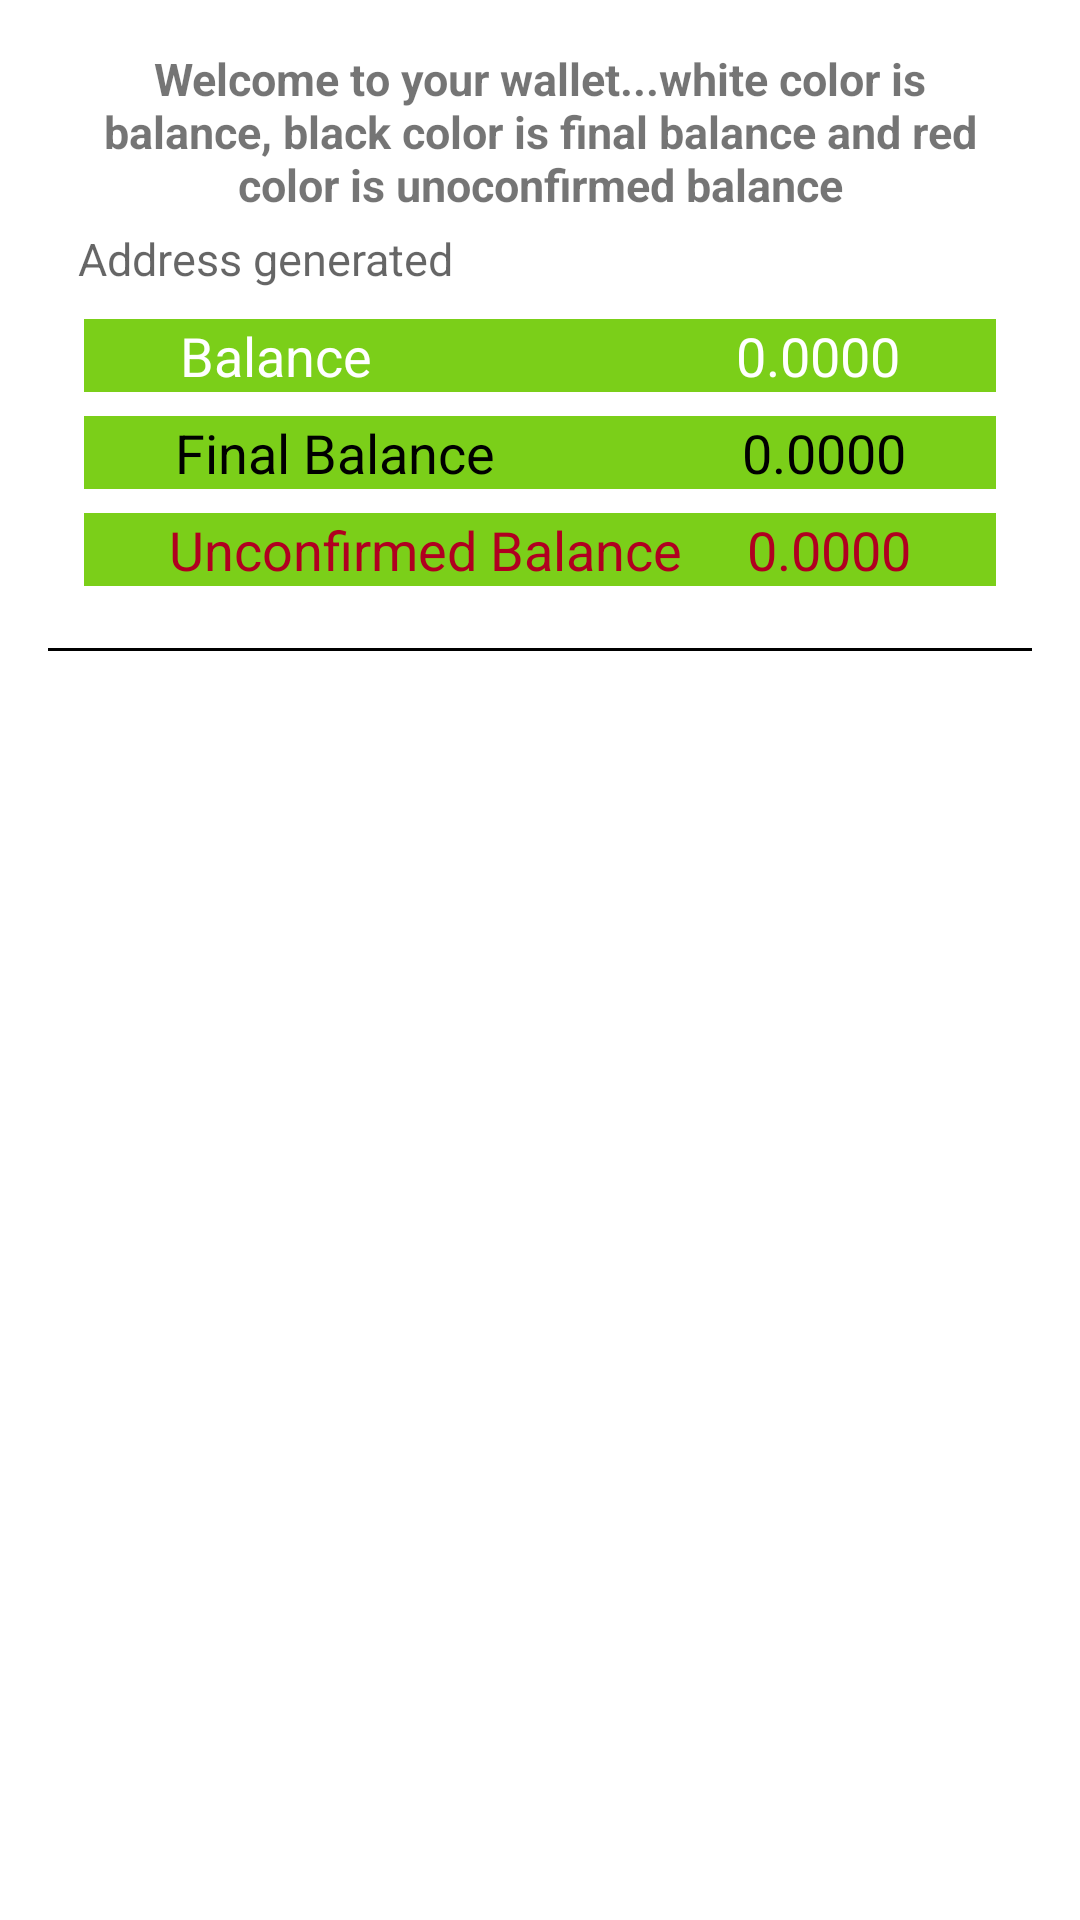

Here is an Android app screen rendered from its layout file. Give the layout XML and the strings, colors and styles it references.
<!-- AndroidManifest.xml: application theme Theme.BitcoinWallet -->
<!-- res/layout/fragment_wallet_state.xml -->
<?xml version="1.0" encoding="utf-8"?>
<FrameLayout xmlns:android="http://schemas.android.com/apk/res/android"
    xmlns:tools="http://schemas.android.com/tools"
    android:layout_width="match_parent"
    android:layout_height="match_parent"
    tools:context=".view.MainActivity">

    <RelativeLayout
        android:layout_width="match_parent"
        android:layout_height="match_parent"
        android:paddingBottom="16dp"
        android:paddingLeft="16dp"
        android:paddingRight="16dp"
        android:paddingTop="16dp">

        <TextView
            android:id="@+id/tvTitle"
            android:layout_width="match_parent"
            android:layout_height="wrap_content"
            android:layout_alignParentStart="true"
            android:layout_alignParentEnd="true"
            android:layout_marginStart="16dp"
            android:layout_marginEnd="16dp"
            android:layout_marginBottom="31dp"
            android:layout_marginTop="0dp"
            android:textSize="15sp"
            android:textStyle="bold"
            android:textAlignment="center"
            android:text="@string/messageWallet" />

        <TextView
            android:id="@+id/tvAddress"
            android:layout_width="match_parent"
            android:layout_height="wrap_content"
            android:layout_marginEnd="10dp"
            android:layout_marginStart="10dp"
            android:ems="10"
            android:layout_marginTop="60dp"
            android:textSize="15sp"
            android:inputType="textPersonName"
            android:hint="@string/text_generate"/>

        <TextView
            android:id="@+id/tvWalletBit"
            android:layout_width="match_parent"
            android:layout_height="wrap_content"
            android:layout_below="@+id/tvAddress"
            android:layout_marginStart="12dp"
            android:layout_marginTop="10dp"
            android:layout_marginEnd="12dp"
            android:layout_toStartOf="@+id/btnSaveAddress"
            android:text="Balance                            0.0000"
            android:background="@color/green"
            android:drawableLeft="@drawable/ic_baseline_currency_bitcoin_24"
           android:drawableTint="@color/white"
            android:textColor="@color/white"
            android:textSize="18sp"
            android:textAlignment="center"/>

        <TextView
            android:id="@+id/tvWalletBitBalance"
            android:layout_width="match_parent"
            android:layout_height="wrap_content"
            android:layout_below="@+id/tvWalletBit"
            android:layout_marginStart="12dp"
            android:layout_marginTop="8dp"
            android:layout_marginEnd="12dp"
            android:layout_toStartOf="@+id/btnSaveAddress"
            android:text="Final Balance                   0.0000"
            android:background="@color/green"
            android:drawableLeft="@drawable/ic_baseline_currency_bitcoin_24"
            android:drawableTint="@color/black"
            android:textColor="@color/black"
            android:textSize="18sp"
            android:textAlignment="center"/>

        <TextView
            android:id="@+id/tvWalletBitUnconfirmed"
            android:layout_width="match_parent"
            android:layout_height="wrap_content"
            android:layout_below="@+id/tvWalletBitBalance"
            android:layout_marginStart="12dp"
            android:layout_marginTop="8dp"
            android:layout_marginEnd="12dp"
            android:layout_toStartOf="@+id/btnSaveAddress"
            android:text="Unconfirmed Balance     0.0000"
            android:background="@color/green"
            android:drawableLeft="@drawable/ic_baseline_currency_bitcoin_24"
            android:drawableTint="@color/design_default_color_error"
            android:textColor="@color/design_default_color_error"
            android:textSize="18sp"
            android:textAlignment="center"/>

        <View
            android:id="@+id/view"
            android:layout_width="match_parent"
            android:layout_height="1dp"
            android:layout_marginTop="200dp"
            android:background="@android:color/black"/>
        <LinearLayout
            android:layout_width="match_parent"
            android:layout_height="500dp"
            android:layout_below="@+id/view">
            <ImageView
                android:layout_width="match_parent"
                android:layout_height="match_parent"
                android:id="@+id/ivQRCode"/>
        </LinearLayout>

    </RelativeLayout>
</FrameLayout>
<!-- resources referenced by this layout -->
<resources>
  <color name="black">#FF000000</color>
  <color name="green">#7BCF19</color>
  <color name="white">#FFFFFFFF</color>
  <string name="messageWallet">Welcome to your wallet...white color is balance, black color is final balance and red color is unoconfirmed balance</string>
  <string name="text_generate">Address generated</string>
  <style name="Theme.BitcoinWallet" parent="Theme.MaterialComponents.DayNight.DarkActionBar">
          
          <item name="colorPrimary">@color/purple_500</item>
          <item name="colorPrimaryVariant">@color/purple_700</item>
          <item name="colorOnPrimary">@color/white</item>
          
          <item name="colorSecondary">@color/teal_200</item>
          <item name="colorSecondaryVariant">@color/teal_700</item>
          <item name="colorOnSecondary">@color/black</item>
          
          <item name="android:statusBarColor" tools:targetApi="l">?attr/colorPrimaryVariant</item>
          
      </style>
  <color name="purple_500">#FF6200EE</color>
  <color name="purple_700">#FF3700B3</color>
  <color name="teal_200">#FF03DAC5</color>
  <color name="teal_700">#FF018786</color>
</resources>
